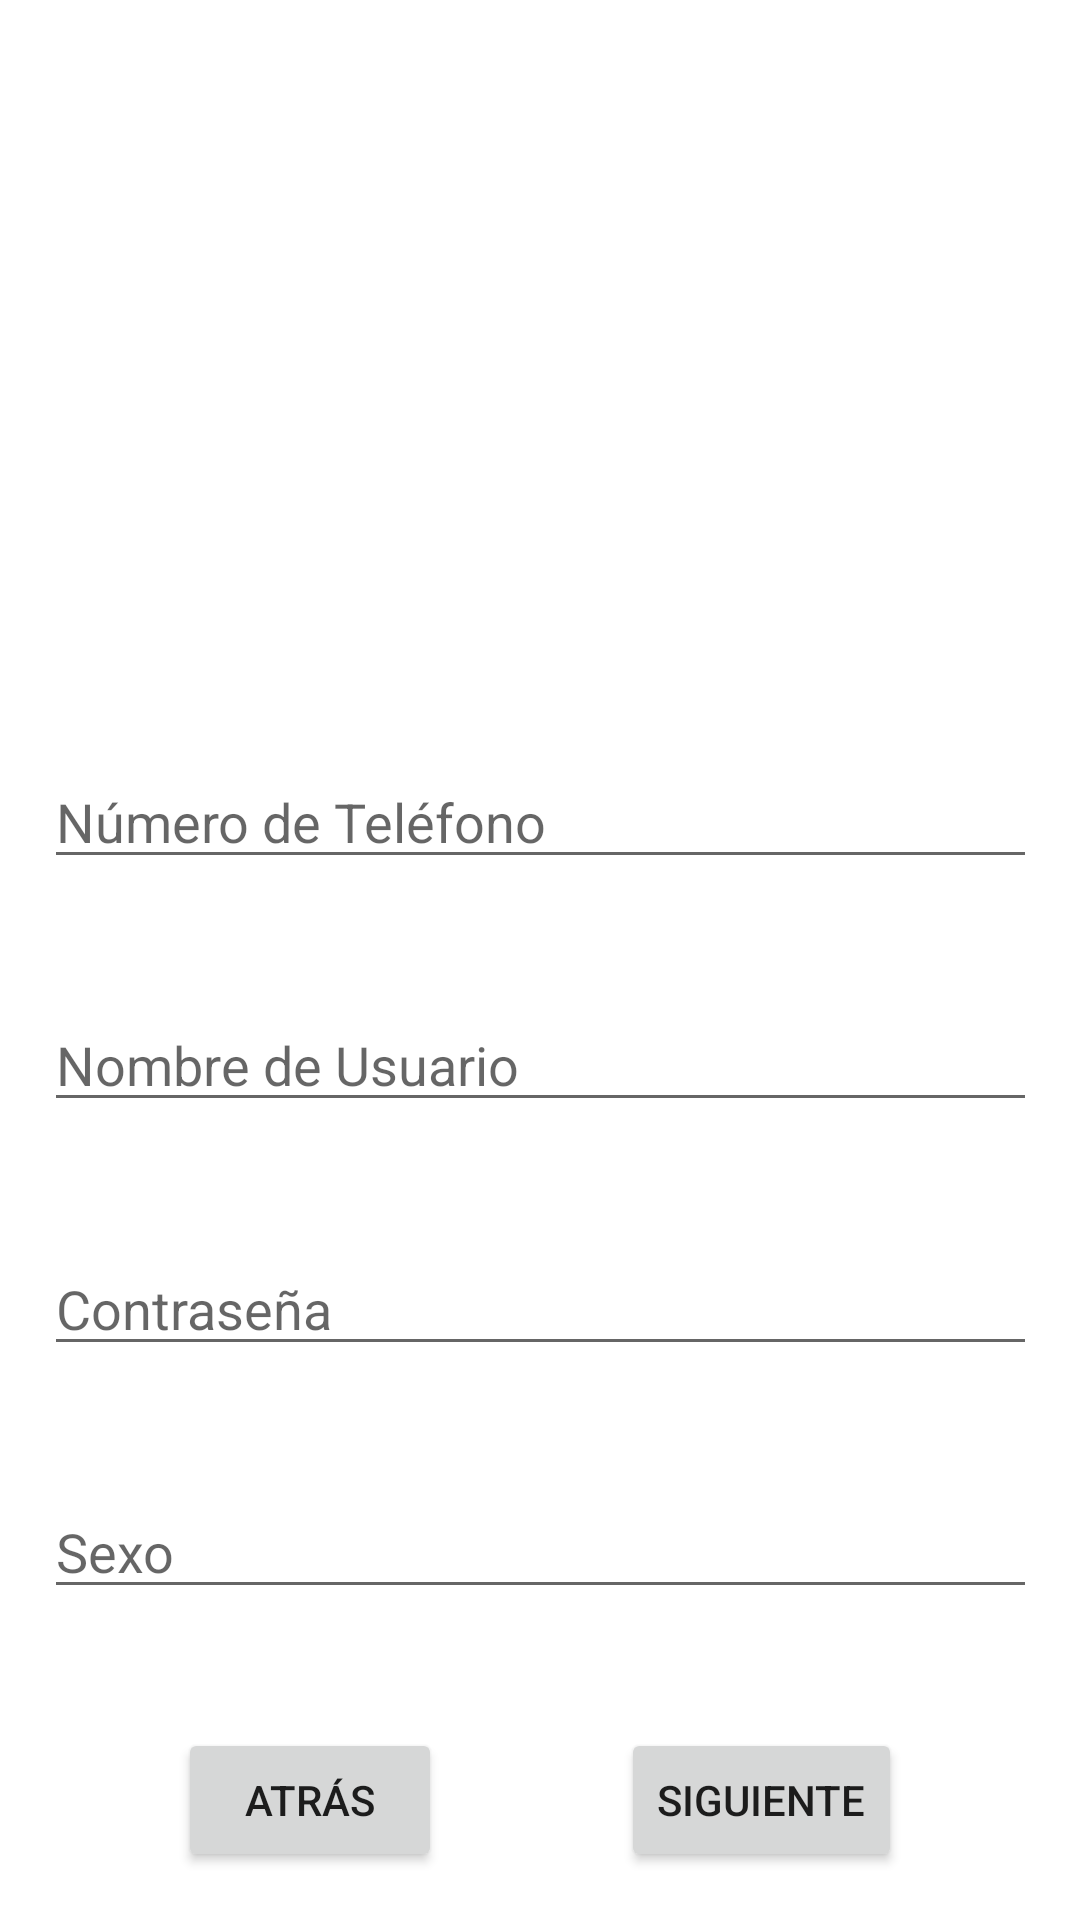

Produce the Android XML layout that renders to this screen, including the resource entries it uses.
<!-- AndroidManifest.xml: application theme Theme.SportAPP -->
<!-- res/layout/register2.xml -->
<?xml version="1.0" encoding="utf-8"?>
<androidx.constraintlayout.widget.ConstraintLayout xmlns:android="http://schemas.android.com/apk/res/android"
    xmlns:app="http://schemas.android.com/apk/res-auto"
    xmlns:tools="http://schemas.android.com/tools"
    android:id="@+id/container"
    android:layout_width="match_parent"
    android:layout_height="match_parent"
    android:animateLayoutChanges="true"
    android:clickable="true"
    android:focusable="true">

    <EditText
        android:id="@+id/phone"
        android:layout_width="331dp"
        android:layout_height="wrap_content"
        android:hint="@string/prompt_phone"
        android:imeOptions="actionDone"
        android:importantForAutofill="no"
        android:inputType="phone"
        android:selectAllOnFocus="true"
        android:textAppearance="@style/TextAppearance.AppCompat.Medium"
        app:layout_constraintBottom_toTopOf="@+id/reg_username"
        app:layout_constraintEnd_toEndOf="parent"
        app:layout_constraintHorizontal_bias="0.5"
        app:layout_constraintStart_toStartOf="parent"
        app:layout_constraintTop_toBottomOf="@+id/imageView4" />

    <EditText
        android:id="@+id/reg_username"
        android:layout_width="331dp"
        android:layout_height="wrap_content"
        android:hint="@string/prompt_username"
        android:imeOptions="actionDone"
        android:importantForAutofill="no"
        android:inputType="text"
        android:selectAllOnFocus="true"
        android:textAppearance="@style/TextAppearance.AppCompat.Medium"
        app:layout_constraintBottom_toTopOf="@+id/reg_password"
        app:layout_constraintEnd_toEndOf="parent"
        app:layout_constraintHorizontal_bias="0.5"
        app:layout_constraintStart_toStartOf="parent"
        app:layout_constraintTop_toBottomOf="@+id/phone" />

    <EditText
        android:id="@+id/reg_password"
        android:layout_width="331dp"
        android:layout_height="wrap_content"
        android:hint="@string/prompt_password"
        android:imeOptions="actionDone"
        android:importantForAutofill="no"
        android:inputType="textPassword"
        android:selectAllOnFocus="true"
        android:textAppearance="@style/TextAppearance.AppCompat.Medium"
        app:layout_constraintBottom_toTopOf="@+id/reg_gender"
        app:layout_constraintEnd_toEndOf="parent"
        app:layout_constraintHorizontal_bias="0.5"
        app:layout_constraintStart_toStartOf="parent"
        app:layout_constraintTop_toBottomOf="@+id/reg_username" />

    <Button
        android:id="@+id/reg_next2"
        android:layout_width="wrap_content"
        android:layout_height="wrap_content"
        android:layout_marginBottom="16dp"
        android:text="@string/action_next"
        app:layout_constraintBottom_toBottomOf="parent"
        app:layout_constraintEnd_toEndOf="parent"
        app:layout_constraintHorizontal_bias="0.5"
        app:layout_constraintStart_toEndOf="@+id/reg_back" />

    <Button
        android:id="@+id/reg_back"
        android:layout_width="wrap_content"
        android:layout_height="wrap_content"
        android:layout_marginBottom="16dp"
        android:text="@string/action_back"
        app:layout_constraintBottom_toBottomOf="parent"
        app:layout_constraintEnd_toStartOf="@+id/reg_next2"
        app:layout_constraintHorizontal_bias="0.5"
        app:layout_constraintStart_toStartOf="parent" />

    <ProgressBar
        android:id="@+id/loading"
        android:layout_width="12dp"
        android:layout_height="65dp"
        android:layout_gravity="center"
        android:layout_marginTop="64dp"
        android:layout_marginBottom="64dp"
        android:visibility="gone"
        app:layout_constraintBottom_toBottomOf="parent"
        app:layout_constraintEnd_toEndOf="parent"
        app:layout_constraintHorizontal_bias="0.5"
        app:layout_constraintStart_toStartOf="parent"
        app:layout_constraintTop_toTopOf="parent"
        app:layout_constraintVertical_bias="0.3" />

    <ImageView
        android:id="@+id/imageView4"
        android:layout_width="311dp"
        android:layout_height="180dp"
        android:layout_marginTop="32dp"
        android:layout_marginBottom="265dp"
        android:contentDescription="@string/app_name"
        app:layout_constraintBottom_toBottomOf="parent"
        app:layout_constraintEnd_toEndOf="parent"
        app:layout_constraintStart_toStartOf="parent"
        app:layout_constraintTop_toTopOf="parent"
        app:layout_constraintVertical_bias="0.0"
        app:srcCompat="@drawable/logo" />

    <EditText
        android:id="@+id/reg_gender"
        android:layout_width="331dp"
        android:layout_height="wrap_content"
        android:hint="@string/prompt_gender"
        android:imeOptions="actionDone"
        android:importantForAutofill="no"
        android:inputType="text"
        android:selectAllOnFocus="true"
        android:textAppearance="@style/TextAppearance.AppCompat.Medium"
        app:layout_constraintBottom_toTopOf="@+id/reg_next2"
        app:layout_constraintEnd_toEndOf="parent"
        app:layout_constraintHorizontal_bias="0.5"
        app:layout_constraintStart_toStartOf="parent"
        app:layout_constraintTop_toBottomOf="@+id/reg_password" />

</androidx.constraintlayout.widget.ConstraintLayout>
<!-- resources referenced by this layout -->
<resources>
  <string name="action_back">Atrás</string>
  <string name="action_next">Siguiente</string>
  <string name="app_name">SportAPP</string>
  <string name="prompt_gender">Sexo</string>
  <string name="prompt_password">Contraseña</string>
  <string name="prompt_phone">Número de Teléfono</string>|
  <string name="prompt_username">Nombre de Usuario</string>
  <style name="Theme.SportAPP" parent="Theme.MaterialComponents.DayNight.DarkActionBar">
          
          <item name="colorPrimary">@color/purple_500</item>
          <item name="colorPrimaryVariant">@color/purple_700</item>
          <item name="colorOnPrimary">@color/white</item>
          
          <item name="colorSecondary">@color/teal_200</item>
          <item name="colorSecondaryVariant">@color/teal_700</item>
          <item name="colorOnSecondary">@color/black</item>
          
          <item name="android:statusBarColor" tools:targetApi="l">?attr/colorPrimaryVariant</item>
          
      </style>
  <!-- not gathered from this repository: default colours our renderer supplied (Android Studio template values) -->
  <color name="purple_500">#FF6200EE</color>
  <color name="purple_700">#FF3700B3</color>
  <color name="teal_200">#FF03DAC5</color>
  <color name="teal_700">#FF018786</color>
  <color name="black">#FF000000</color>
  <color name="white">#FFFFFFFF</color>
</resources>
